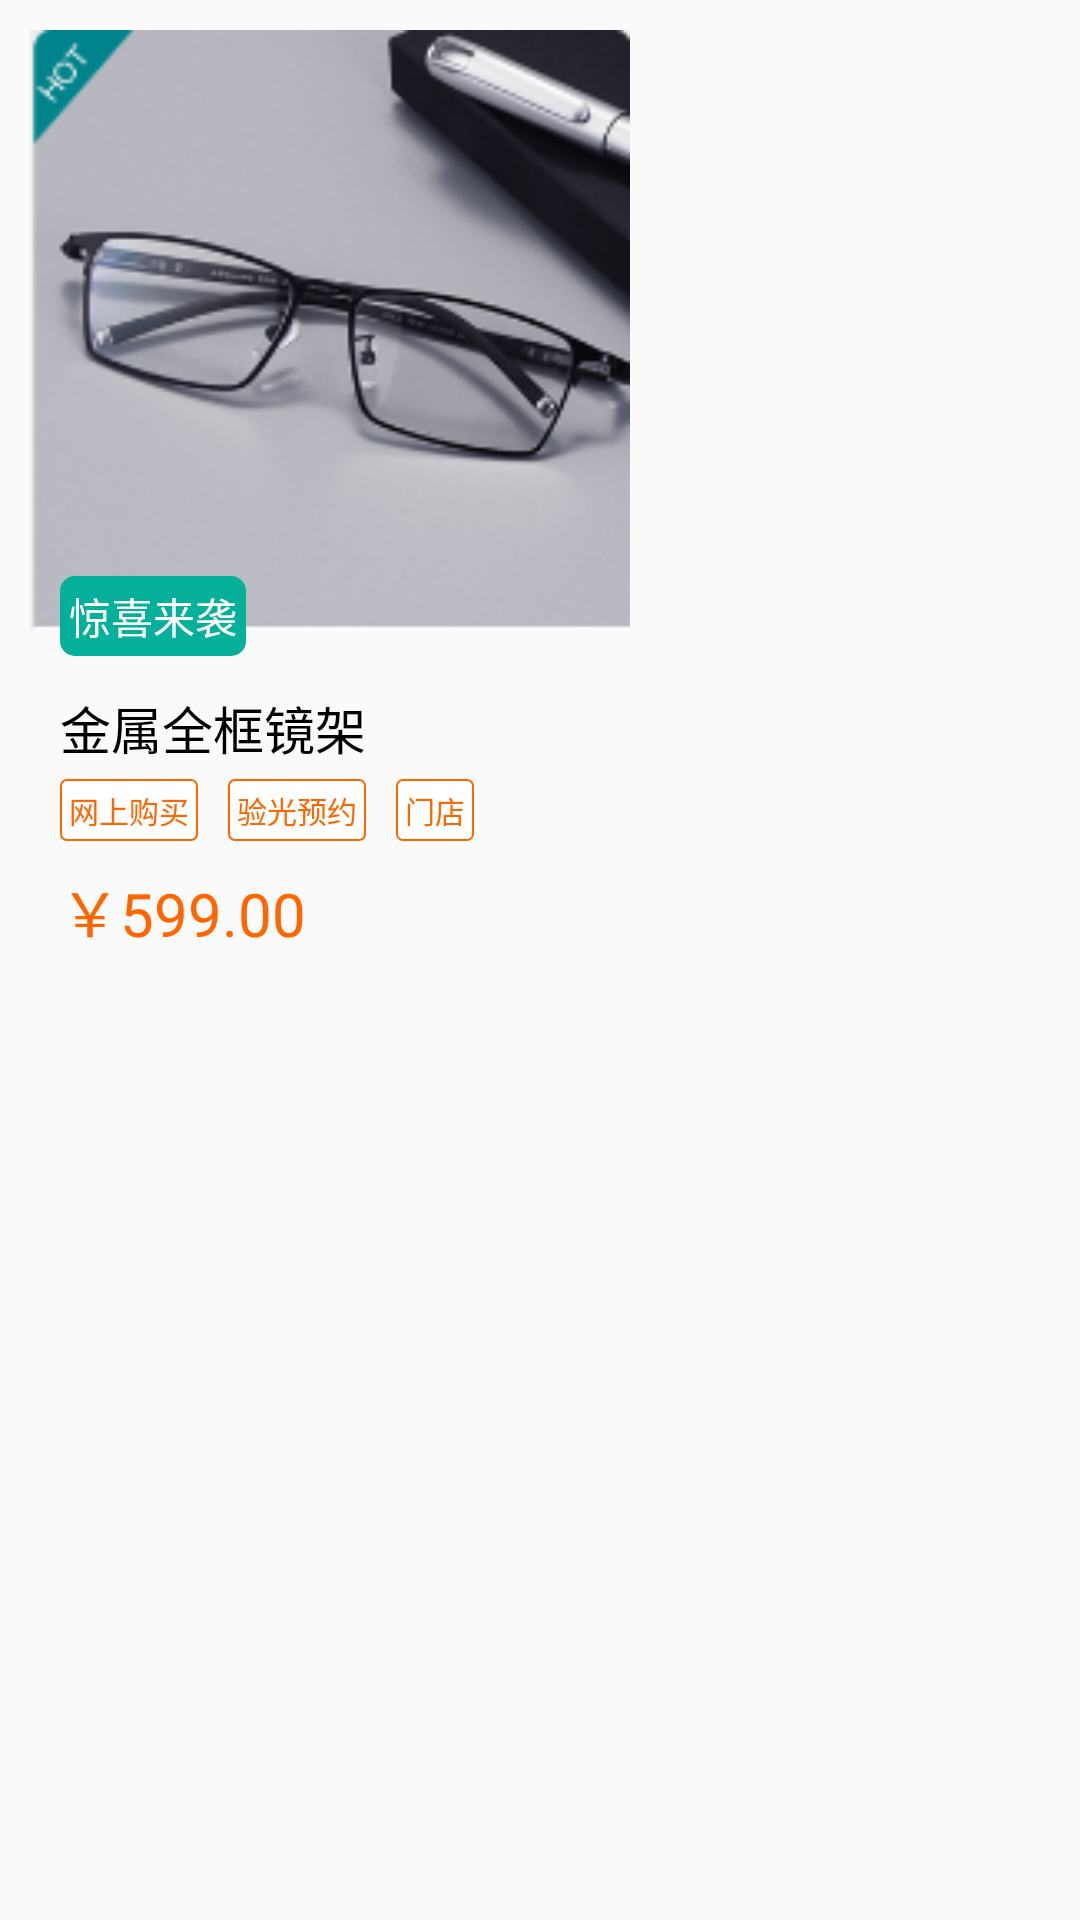

This screen was rendered from an Android layout file. Write that file and the resources it references.
<!-- AndroidManifest.xml: application theme AppTheme -->
<!-- res/layout/activegoods_data_xml.xml -->
<?xml version="1.0" encoding="utf-8"?>
<LinearLayout xmlns:android="http://schemas.android.com/apk/res/android"
    android:padding="10dp"
    android:layout_width="match_parent"
    android:layout_height="wrap_content">
    <RelativeLayout
        android:background="@drawable/lin_bg"
        android:layout_width="wrap_content"
        android:layout_height="wrap_content">

        <ImageView
            android:layout_alignParentTop="true"
            android:id="@+id/prodouct_img"
            android:layout_width="200dp"
            android:layout_height="200dp"
            android:src="@mipmap/test"
            />

        <TextView
            android:padding="3dp"
            android:textColor="@color/white"
            android:background="@drawable/labview"
            android:layout_marginLeft="10dp"
            android:layout_marginTop="182dp"
            android:layout_width="wrap_content"
            android:layout_height="wrap_content"
            android:text="惊喜来袭"
            />

        <TextView
            android:layout_below="@+id/prodouct_img"
            android:paddingLeft="10dp"
            android:layout_marginTop="20dp"
            android:id="@+id/prodouct_name"
            android:layout_gravity="center_horizontal"
            android:textSize="17sp"
            android:layout_width="match_parent"
            android:layout_height="wrap_content"
            android:textColor="@color/BLAK"
            android:text="金属全框镜架"
            />

        <LinearLayout
            android:id="@+id/labview_lin"
            android:paddingLeft="10dp"
            android:gravity="center_vertical"
            android:layout_below="@+id/prodouct_name"
            android:orientation="horizontal"
            android:layout_width="match_parent"
            android:layout_height="30dp">

            <TextView
                android:textSize="10sp"
                android:padding="3dp"
                android:background="@drawable/textview_border"
                android:textColor="@color/text1"
                android:layout_width="wrap_content"
                android:layout_height="wrap_content"
                android:text="网上购买"
                />
            <TextView
                android:padding="3dp"
                android:textSize="10sp"
                android:layout_marginLeft="10dp"
                android:background="@drawable/textview_border"
                android:textColor="@color/text1"
                android:layout_width="wrap_content"
                android:layout_height="wrap_content"
                android:text="验光预约"
                />

            <TextView
                android:padding="3dp"
                android:textSize="10sp"
                android:layout_marginLeft="10dp"
                android:background="@drawable/textview_border"
                android:textColor="@color/text1"
                android:layout_width="wrap_content"
                android:layout_height="wrap_content"
                android:text="门店"
                />

        </LinearLayout>

        <TextView
            android:layout_below="@+id/labview_lin"
            android:paddingLeft="10dp"
            android:layout_marginTop="4dp"
            android:id="@+id/prodouct_price"
            android:layout_gravity="center_horizontal"
            android:textSize="20sp"
            android:textColor="@color/text1"
            android:layout_width="match_parent"
            android:layout_height="wrap_content"
            android:text="￥599.00"
            />

    </RelativeLayout>

</LinearLayout>
<!-- resources referenced by this layout -->
<resources>
  <color name="BLAK">#000000</color>
  <color name="text1">#ff6600</color>
  <color name="white">#ffffff</color>
  <!-- drawable labview (drawable) -->
  <?xml version="1.0" encoding="utf-8"?>
  <shape xmlns:android="http://schemas.android.com/apk/res/android">
      <solid android:color="#04b099"/>
      <corners android:radius="5dp"/>
  </shape>
  <!-- drawable textview_border (drawable) -->
  <?xml version="1.0" encoding="utf-8"?>
  <shape xmlns:android="http://schemas.android.com/apk/res/android" android:shape="rectangle" >
      <solid android:color="#ffffff" />
      <corners android:radius="2dp"/>
      <stroke android:width="0.5dip" android:color="@color/text1"/>
  </shape>
  <!-- mipmap test: png bitmap (mipmap-xxhdpi, 41485 bytes) -->
  <style name="AppTheme" parent="Theme.AppCompat.Light.DarkActionBar">
          
          <item name="colorPrimary">@color/colorPrimary</item>
          <item name="colorPrimaryDark">@color/colorPrimaryDark</item>
          <item name="colorAccent">@color/colorAccent</item>
      </style>
  <color name="colorPrimary">#00848C</color>
  <color name="colorPrimaryDark">#00848C</color>
  <color name="colorAccent">#D81B60</color>
</resources>
